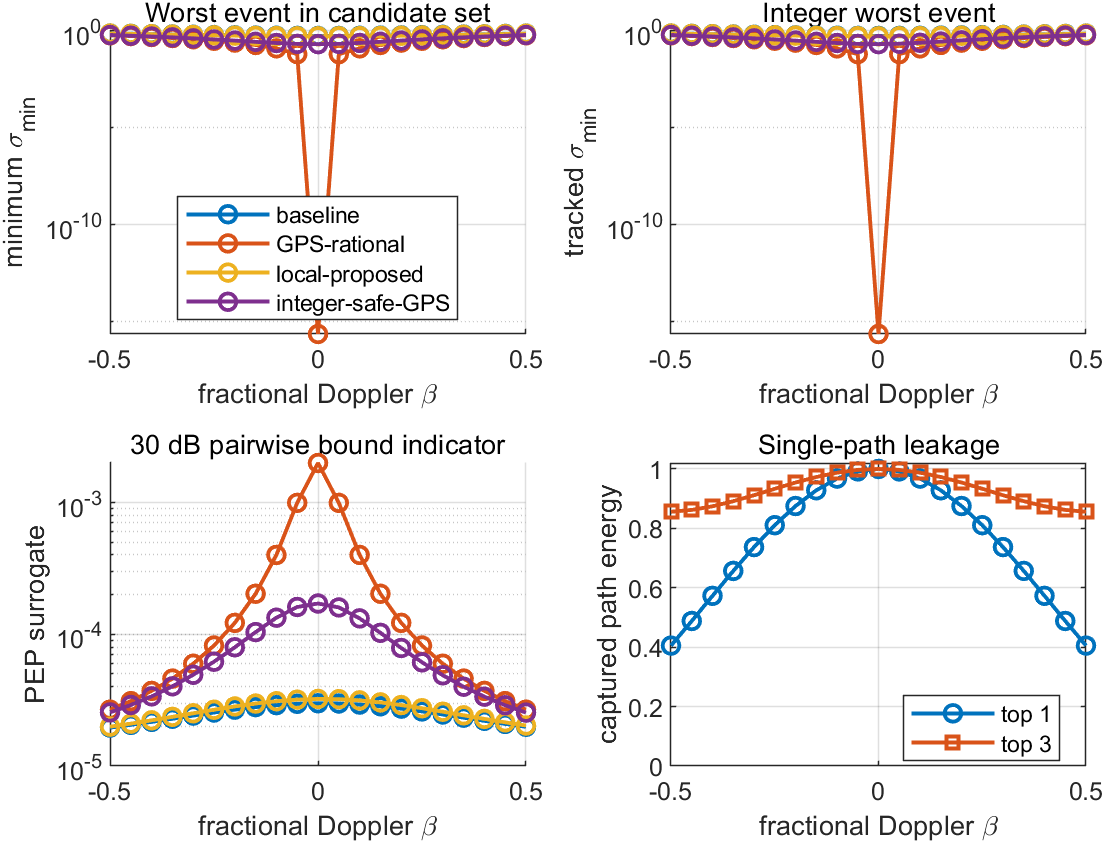

The data file committed next to this chart (first rows):
scheme, fractional_doppler, min_sigma, tracked_integer_event_sigma, min_gram_determinant, worst_pep_surrogate, near_rank_loss_events, worst_event_index, integer_worst_event_index
baseline, -0.5, 0.7512, 0.7512, 0.8101, 1.95565531626582e-05, 0, 1629, 1629
GPS-rational, -0.5, 0.5994, 0.5994, 0.5895, 2.67790258586498e-05, 0, 1632, 1630
local-proposed, -0.5, 0.7408, 0.7408, 0.7963, 1.98917042147524e-05, 0, 1629, 1629
integer-safe-GPS, -0.5, 0.6188, 0.6188, 0.6193, 2.55067397068328e-05, 0, 1630, 1630
baseline, -0.45, 0.7225, 0.7225, 0.7715, 2.05261813163443e-05, 0, 1629, 1629
GPS-rational, -0.45, 0.5456, 0.5456, 0.5068, 3.10802616054477e-05, 0, 1632, 1630
local-proposed, -0.45, 0.7104, 0.7104, 0.7546, 2.09800123319944e-05, 0, 1629, 1629
integer-safe-GPS, -0.45, 0.5692, 0.5692, 0.5431, 2.90330930964982e-05, 0, 1630, 1630
baseline, -0.4, 0.6944, 0.6944, 0.7319, 2.16238842916777e-05, 0, 1629, 1629
GPS-rational, -0.4, 0.49, 0.49, 0.4225, 3.71665191734972e-05, 0, 1632, 1630
local-proposed, -0.4, 0.6806, 0.6806, 0.7118, 2.22272871793348e-05, 0, 1629, 1629
integer-safe-GPS, -0.4, 0.5186, 0.5186, 0.4656, 3.37827001287981e-05, 0, 1630, 1630
baseline, -0.35, 0.6675, 0.6675, 0.6926, 2.28361859182283e-05, 0, 1629, 1629
GPS-rational, -0.35, 0.4326, 0.4326, 0.3392, 4.6079287507749e-05, 0, 1632, 1630
local-proposed, -0.35, 0.6518, 0.6518, 0.6693, 2.36239926858665e-05, 0, 1629, 1629
integer-safe-GPS, -0.35, 0.4675, 0.4675, 0.3893, 4.02704150903021e-05, 0, 1630, 1630
baseline, -0.3, 0.6423, 0.6423, 0.6549, 2.41353890536302e-05, 0, 1629, 1629
GPS-rational, -0.3, 0.3737, 0.3737, 0.2597, 5.97554756209776e-05, 0, 1632, 1630
local-proposed, -0.3, 0.6248, 0.6248, 0.6283, 2.51439603575055e-05, 0, 1629, 1629
integer-safe-GPS, -0.3, 0.4164, 0.4164, 0.3167, 4.92679922566194e-05, 0, 1630, 1630
baseline, -0.25, 0.6193, 0.6193, 0.62, 2.54753598650285e-05, 0, 1629, 1629
GPS-rational, -0.25, 0.3134, 0.3134, 0.1868, 8.21197840320099e-05, 0, 1632, 1630
local-proposed, -0.25, 0.6, 0.6, 0.5904, 2.67378531736829e-05, 0, 1629, 1629
integer-safe-GPS, -0.25, 0.3664, 0.3664, 0.2505, 6.19020340874913e-05, 0, 1630, 1630
baseline, -0.2, 0.5992, 0.5992, 0.5892, 2.67888421970544e-05, 0, 1629, 1629
GPS-rational, -0.2, 0.2521, 0.2521, 0.1231, 0.0001221, 0, 1632, 1630
local-proposed, -0.2, 0.5782, 0.5782, 0.5568, 2.83277423634739e-05, 0, 1629, 1629
integer-safe-GPS, -0.2, 0.3187, 0.3187, 0.1928, 7.96584909685164e-05, 0, 1630, 1630
baseline, -0.15, 0.5826, 0.5826, 0.5636, 2.79886194799713e-05, 0, 1629, 1629
GPS-rational, -0.15, 0.1899, 0.1899, 0.07079, 0.000203, 0, 1632, 1630
local-proposed, -0.15, 0.56, 0.56, 0.5288, 2.98061380932993e-05, 0, 1629, 1629
integer-safe-GPS, -0.15, 0.2755, 0.2755, 0.146, 0.0001039, 0, 1630, 1630
baseline, -0.1, 0.57, 0.57, 0.5442, 2.89749781413721e-05, 0, 1629, 1629
GPS-rational, -0.1, 0.1269, 0.1269, 0.03197, 0.0004001, 0, 1632, 1630
local-proposed, -0.1, 0.546, 0.546, 0.5074, 3.10437069141661e-05, 0, 1629, 1629
integer-safe-GPS, -0.1, 0.2398, 0.2398, 0.1117, 0.0001336, 0, 1630, 1630
baseline, -0.05, 0.5618, 0.5618, 0.5316, 2.96504853044552e-05, 0, 1629, 1629
GPS-rational, -0.05, 0.06359, 0.06359, 0.00807, 0.0009946, 0, 1632, 1630
local-proposed, -0.05, 0.5369, 0.5369, 0.4934, 3.19084810136537e-05, 0, 1629, 1629
integer-safe-GPS, -0.05, 0.2162, 0.2162, 0.09127, 0.0001611, 0, 1630, 1630
baseline, 0, 0.5584, 0.5584, 0.5264, 2.99397298761176e-05, 0, 1629, 1629
GPS-rational, 0, 0, 0, 1.11022302462516e-16, 0.001996, 1, 1630, 1630
local-proposed, 0, 0.533, 0.533, 0.4874, 3.22943304496676e-05, 0, 1629, 1629
integer-safe-GPS, 0, 0.209, 0.209, 0.08543, 0.0001712, 0, 1630, 1630
baseline, 0.05, 0.5599, 0.5599, 0.5288, 2.9807765210676e-05, 0, 1629, 1629
GPS-rational, 0.05, 0.06359, 0.06359, 0.00807, 0.0009946, 0, 1630, 1630
local-proposed, 0.05, 0.5344, 0.5344, 0.4897, 3.21494400399022e-05, 0, 1629, 1629
integer-safe-GPS, 0.05, 0.2171, 0.2199, 0.09206, 0.0001599, 0, 1632, 1630
baseline, 0.1, 0.5664, 0.5664, 0.5386, 2.92695588559997e-05, 0, 1629, 1629
GPS-rational, 0.1, 0.1269, 0.1269, 0.03197, 0.0004001, 0, 1630, 1630
local-proposed, 0.1, 0.5412, 0.5412, 0.5001, 3.14919172947837e-05, 0, 1629, 1629
integer-safe-GPS, 0.1, 0.2415, 0.2465, 0.1132, 0.000132, 0, 1632, 1630
baseline, 0.15, 0.5774, 0.5774, 0.5556, 2.83859878627428e-05, 0, 1629, 1629
GPS-rational, 0.15, 0.1899, 0.1899, 0.07079, 0.000203, 0, 1630, 1630
local-proposed, 0.15, 0.5531, 0.5531, 0.5182, 3.04043866078612e-05, 0, 1629, 1629
integer-safe-GPS, 0.15, 0.2775, 0.2839, 0.1481, 0.0001025, 0, 1632, 1630
baseline, 0.2, 0.5927, 0.5927, 0.5792, 2.72482871199219e-05, 0, 1629, 1629
GPS-rational, 0.2, 0.2521, 0.2521, 0.1231, 0.0001221, 0, 1630, 1630
local-proposed, 0.2, 0.5695, 0.5695, 0.5435, 2.90104283296561e-05, 0, 1629, 1629
integer-safe-GPS, 0.2, 0.3209, 0.3282, 0.1953, 7.86832102366235e-05, 0, 1632, 1630
... 24 more rows
